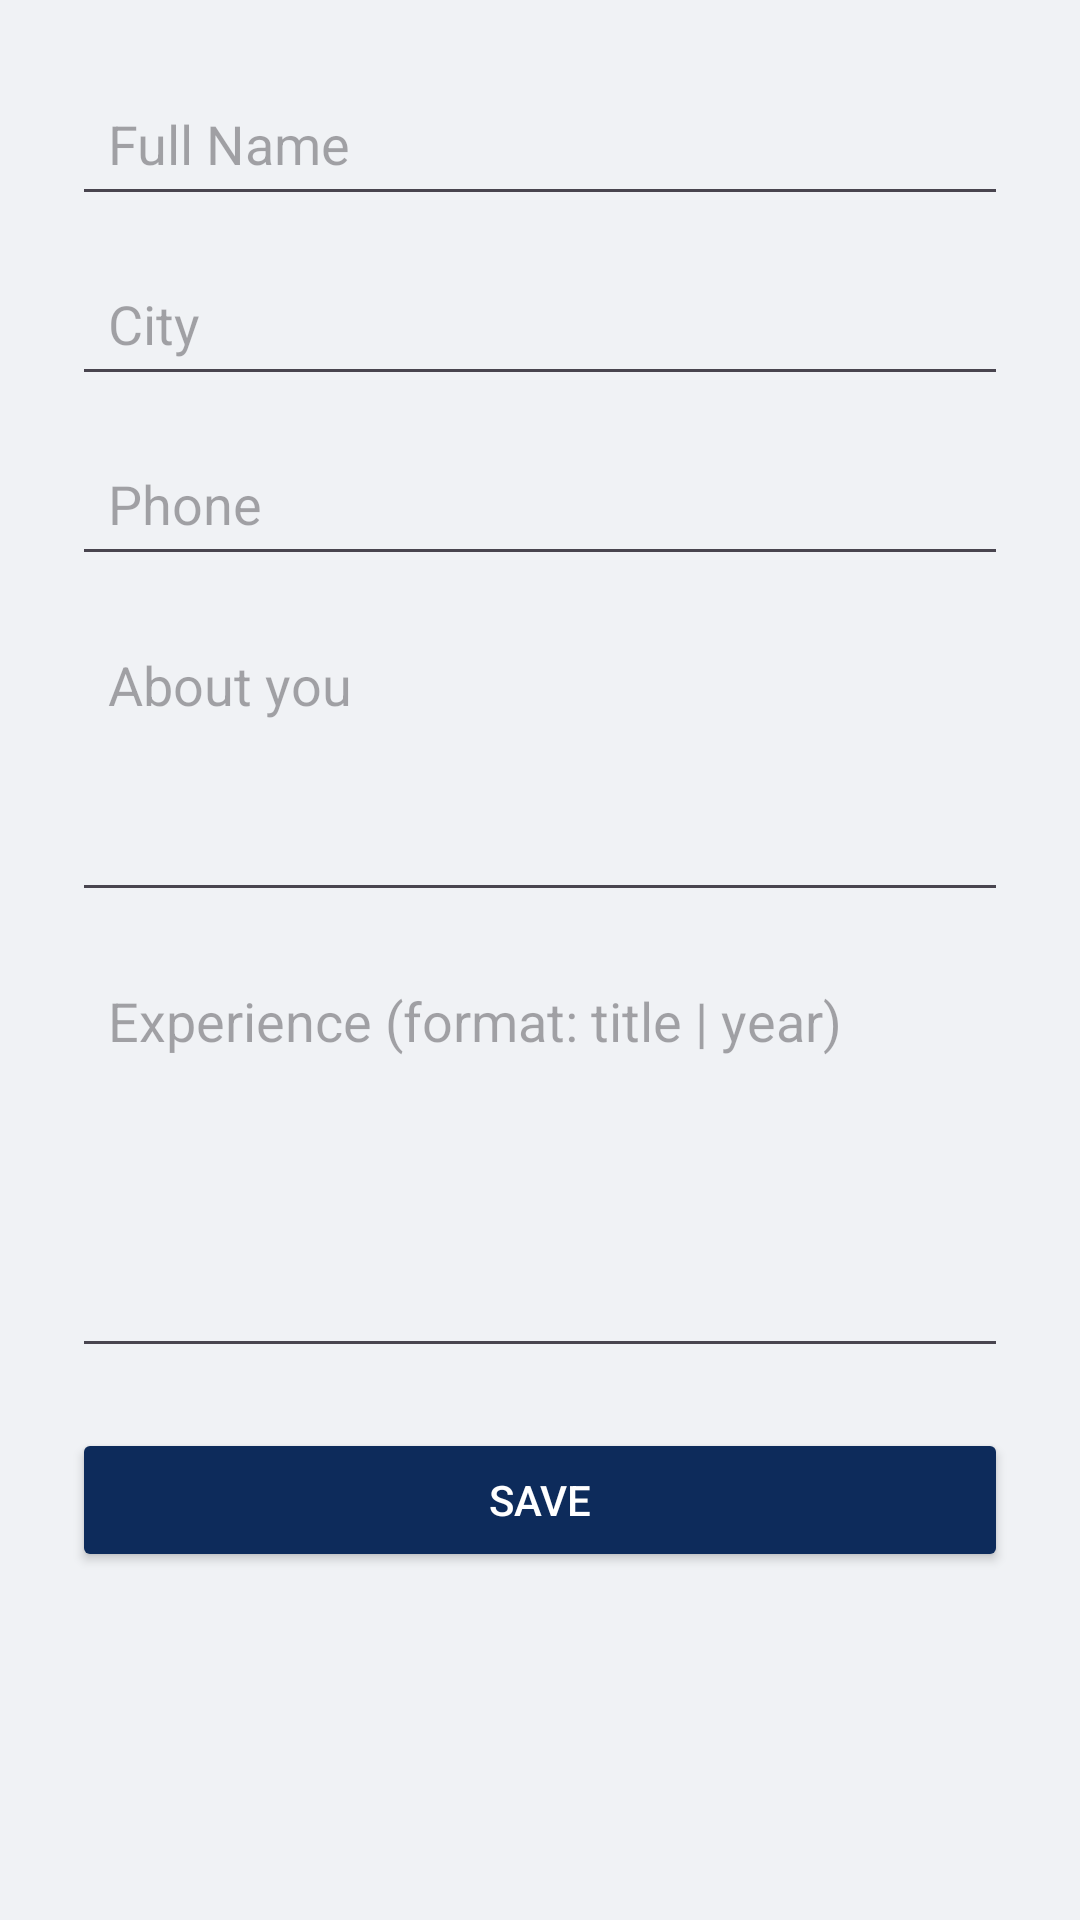

Here is an Android app screen rendered from its layout file. Give the layout XML and the strings, colors and styles it references.
<!-- AndroidManifest.xml: application theme Theme.Univents -->
<!-- res/layout/activity_edit_profile.xml -->
<?xml version="1.0" encoding="utf-8"?>
<ScrollView xmlns:android="http://schemas.android.com/apk/res/android"
    android:layout_width="match_parent"
    android:layout_height="match_parent"
    android:padding="24dp"
    android:background="@color/pres_grey">

    <LinearLayout
        android:orientation="vertical"
        android:layout_width="match_parent"
        android:layout_height="wrap_content">

        <EditText
            android:id="@+id/editName"
            android:layout_width="match_parent"
            android:layout_height="48dp"
            android:hint="Full Name"
            android:padding="12dp"
            android:layout_marginBottom="12dp" />

        <EditText
            android:id="@+id/editCity"
            android:layout_width="match_parent"
            android:layout_height="48dp"
            android:hint="City"
            android:padding="12dp"
            android:layout_marginBottom="12dp" />

        <EditText
            android:id="@+id/editPhone"
            android:layout_width="match_parent"
            android:layout_height="48dp"
            android:hint="Phone"
            android:inputType="phone"
            android:padding="12dp"
            android:layout_marginBottom="12dp" />

        <EditText
            android:id="@+id/editBio"
            android:layout_width="match_parent"
            android:layout_height="100dp"
            android:hint="About you"
            android:gravity="top"
            android:inputType="textMultiLine"
            android:padding="12dp"
            android:layout_marginBottom="12dp" />

        <EditText
            android:id="@+id/editExperience"
            android:layout_width="match_parent"
            android:layout_height="140dp"
            android:hint="Experience (format: title | year)"
            android:gravity="top"
            android:inputType="textMultiLine"
            android:padding="12dp"
            android:layout_marginBottom="20dp" />

        <Button
            android:id="@+id/btnSaveProfile"
            android:layout_width="match_parent"
            android:layout_height="48dp"
            android:text="Save"
            android:backgroundTint="@color/pres_blue_dark"
            android:textColor="@color/pres_white" />

    </LinearLayout>

</ScrollView>
<!-- resources referenced by this layout -->
<resources>
  <color name="pres_blue_dark">#0D2B5B</color>
  <color name="pres_grey">#F0F2F5</color>
  <color name="pres_white">#FFFFFF</color>
  <style name="Theme.Univents" parent="Base.Theme.Univents" />
  <style name="Base.Theme.Univents" parent="Theme.Material3.DayNight.NoActionBar">
          
          <item name="colorPrimary">@color/pres_blue_dark</item>
          <item name="colorPrimaryVariant">@color/pres_blue_dark</item>
          <item name="colorOnPrimary">@color/pres_white</item>
  
          <item name="colorSecondary">@color/pres_red</item>
          <item name="colorSecondaryVariant">@color/pres_red</item>
          <item name="colorOnSecondary">@color/pres_white</item>
  
          
          <item name="android:statusBarColor">?attr/colorPrimaryVariant</item>
  
          
          <item name="android:colorBackground">@color/pres_grey</item>
  
          
          <item name="shapeAppearanceSmallComponent">@style/ShapeAppearance.App.SmallComponent</item>
          <item name="shapeAppearanceMediumComponent">@style/ShapeAppearance.App.MediumComponent</item>
      </style>
  <color name="pres_red">#D4242B</color>
  <style name="ShapeAppearance.App.SmallComponent" parent="ShapeAppearance.Material3.SmallComponent">
          <item name="cornerFamily">rounded</item>
          <item name="cornerSize">8dp</item>
      </style>
  <style name="ShapeAppearance.App.MediumComponent" parent="ShapeAppearance.Material3.MediumComponent">
          <item name="cornerFamily">rounded</item>
          <item name="cornerSize">12dp</item>
      </style>
</resources>
